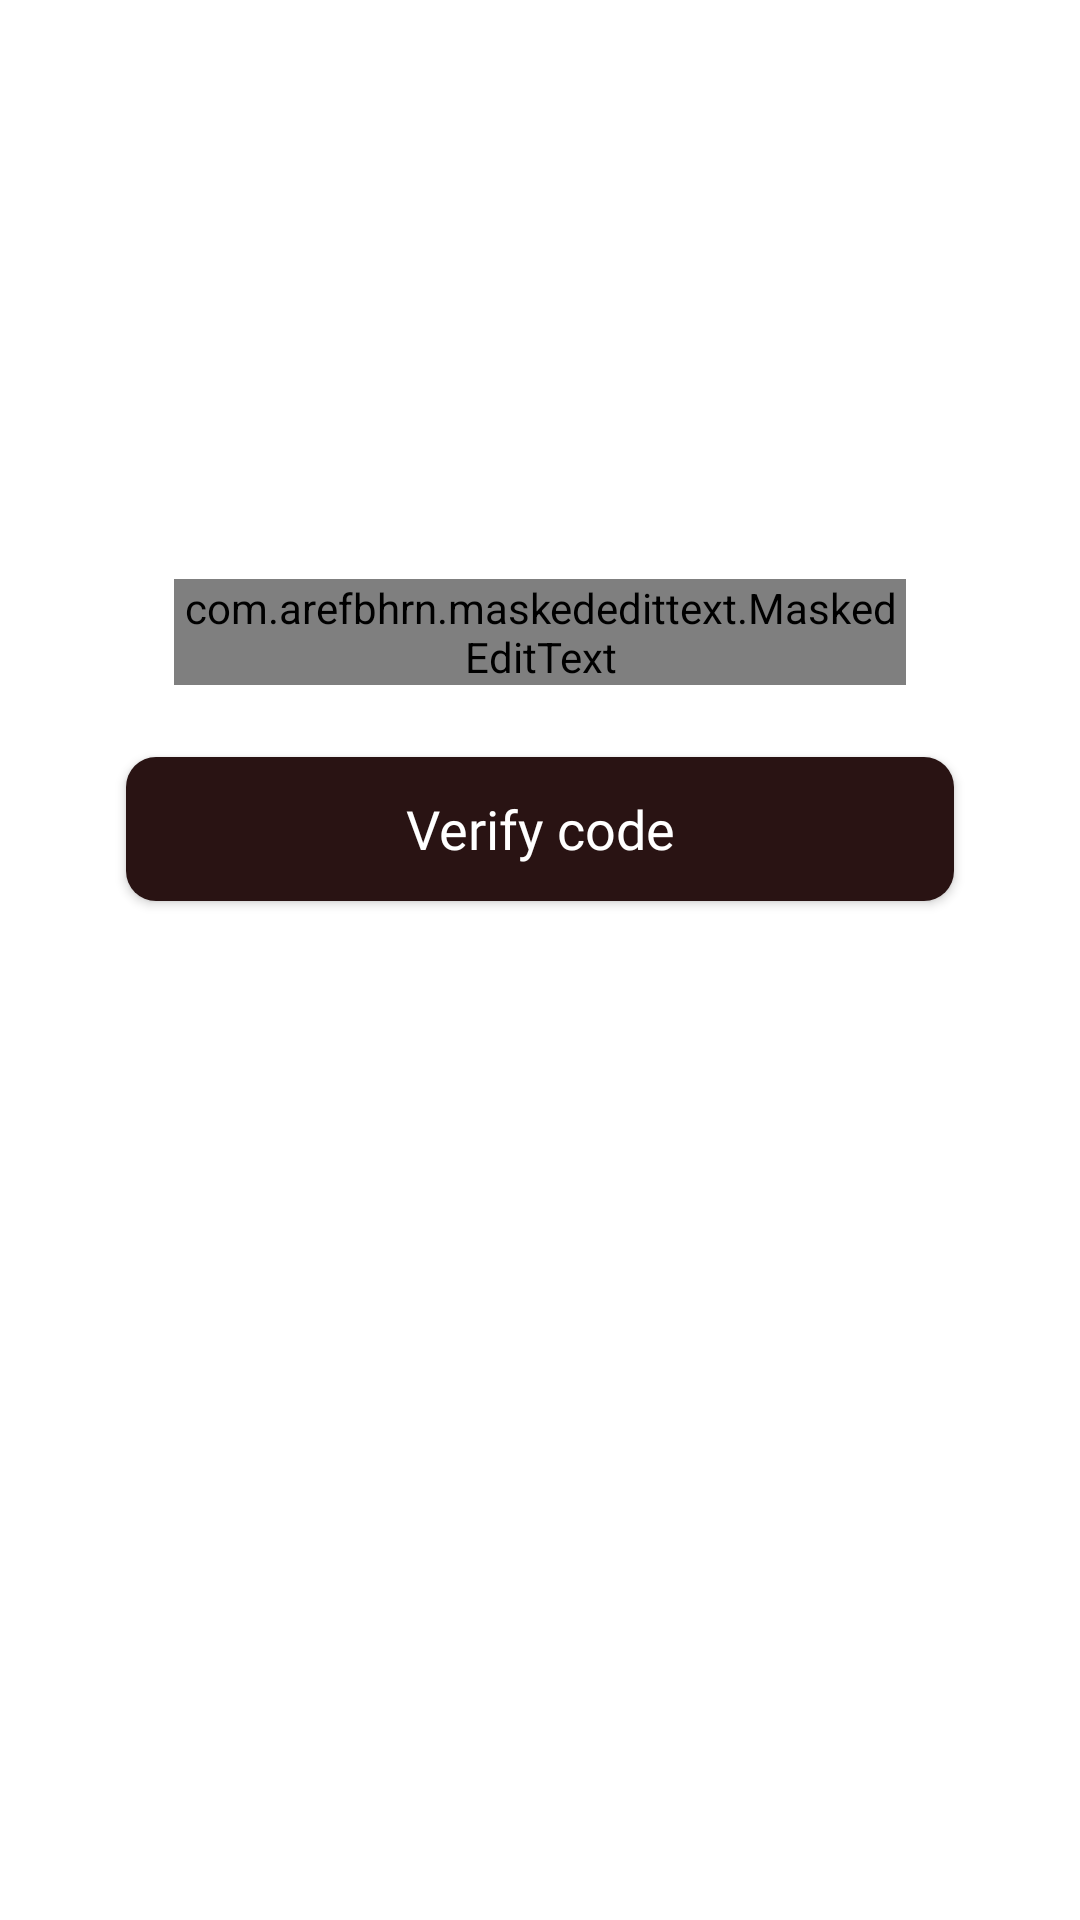

Reconstruct the res/layout file that produces this screen, plus the resources it refers to.
<!-- AndroidManifest.xml: application theme Theme.BookAppFlow -->
<!-- res/layout/screen_verification.xml -->
<?xml version="1.0" encoding="utf-8"?>
<androidx.constraintlayout.widget.ConstraintLayout xmlns:android="http://schemas.android.com/apk/res/android"
    xmlns:app="http://schemas.android.com/apk/res-auto"
    android:layout_width="match_parent"
    android:layout_height="match_parent">

    <ProgressBar
        android:id="@+id/progressLoad"
        style="@style/ProgressStyle"
        android:indeterminate="true"
        android:indeterminateTint="#6A6969"
        android:indeterminateTintMode="src_atop"
        app:layout_constraintLeft_toLeftOf="parent"
        app:layout_constraintRight_toRightOf="parent"
        app:layout_constraintTop_toTopOf="parent" />

    <com.airbnb.lottie.LottieAnimationView
        android:id="@+id/ivLogo"
        android:visibility="gone"
        android:layout_width="0dp"
        android:layout_height="0dp"
        android:layout_marginHorizontal="@dimen/margin_largest"
        app:layout_constraintBottom_toBottomOf="parent"
        app:layout_constraintDimensionRatio="1:1"
        app:layout_constraintLeft_toLeftOf="parent"
        app:layout_constraintRight_toRightOf="parent"
        app:layout_constraintTop_toTopOf="parent"
        app:layout_constraintVertical_bias="0.2"
        app:lottie_autoPlay="true"
        app:lottie_loop="true"/>

    <com.google.android.material.textfield.TextInputLayout
        android:id="@+id/inputCodeLayout"
        style="@style/Widget.MaterialComponents.TextInputLayout.OutlinedBox"
        android:layout_width="match_parent"
        android:layout_height="wrap_content"
        android:layout_marginHorizontal="42dp"
        android:layout_marginTop="@dimen/margin_largest"
        android:hint="Verification"
        android:paddingHorizontal="@dimen/margin_main"
        app:boxStrokeColor="@color/hint_color"
        app:hintTextColor="@color/hint_color"
        app:layout_constraintLeft_toLeftOf="@id/ivLogo"
        app:layout_constraintRight_toRightOf="@id/ivLogo"
        app:layout_constraintTop_toBottomOf="@id/ivLogo">

        <com.arefbhrn.maskededittext.MaskedEditText
            android:id="@+id/inputCode"
            android:layout_width="match_parent"
            android:layout_height="wrap_content"
            android:fontFamily="@font/helvetica_regular"
            android:gravity="center"
            android:hint="******"
            android:inputType="number"
            android:textSize="24sp"
            android:typeface="monospace"
            app:allowed_chars="1234567890"
            app:keep_hint="true"
            app:mask="#-#-#-#-#-#" />
    </com.google.android.material.textfield.TextInputLayout>

    <androidx.appcompat.widget.AppCompatButton
        android:id="@+id/btVerify"
        style="@style/RedButtonStyle"
        android:layout_marginHorizontal="42dp"
        android:layout_marginTop="@dimen/margin_medium"
        android:text="Verify code"
        app:layout_constraintLeft_toLeftOf="parent"
        app:layout_constraintRight_toRightOf="parent"
        app:layout_constraintTop_toBottomOf="@id/inputCodeLayout" />

    <androidx.appcompat.widget.AppCompatButton
        android:id="@+id/btSendAgain"
        style="@style/BoldTextStyle"
        android:layout_width="wrap_content"
        android:layout_height="wrap_content"
        android:layout_marginStart="3dp"
        android:layout_marginTop="@dimen/margin_main"
        android:background="?android:selectableItemBackground"
        android:text="Send again"
        android:textAllCaps="false"
        android:textColor="@color/black"
        android:textSize="14sp"
        android:visibility="invisible"
        app:layout_constraintRight_toRightOf="@id/btVerify"
        app:layout_constraintTop_toBottomOf="@id/btVerify" />




</androidx.constraintlayout.widget.ConstraintLayout>
<!-- resources referenced by this layout -->
<resources>
  <color name="black">#FF000000</color>
  <color name="hint_color">#8E8E93</color>
  <dimen name="margin_largest">65dp</dimen>
  <dimen name="margin_main">16dp</dimen>
  <dimen name="margin_medium">24dp</dimen>
  <style name="BoldTextStyle">
          <item name="android:layout_width">wrap_content</item>
          <item name="android:layout_height">wrap_content</item>
          <item name="android:fontFamily">@font/helvetica_bold</item>
          <item name="android:textColor">@color/white</item>
      </style>
  <style name="ProgressStyle">
          <item name="android:layout_width">wrap_content</item>
          <item name="android:layout_height">wrap_content</item>
          <item name="android:progressTint">@color/main_color</item>
          <item name="android:layout_marginTop">@dimen/margin_main</item>
          <item name="android:visibility">gone</item>
      </style>
  <style name="RedButtonStyle">
          <item name="android:layout_width">0dp</item>
          <item name="android:layout_height">wrap_content</item>
          <item name="android:background">@drawable/bg_red_button</item>
          <item name="android:textAllCaps">false</item>
          <item name="android:textSize">18sp</item>
          <item name="android:paddingVertical" tools:ignore="NewApi">8dp</item>
          <item name="android:fontFamily">@font/helvetica_regular</item>
          <item name="android:textColor">@color/white</item>
      </style>
  <style name="Theme.BookAppFlow" parent="Theme.MaterialComponents.DayNight.NoActionBar">
          
          <item name="colorPrimary">@color/purple_500</item>
          <item name="colorPrimaryVariant">@color/purple_700</item>
          <item name="colorOnPrimary">@color/white</item>
          
          <item name="colorSecondary">@color/teal_200</item>
          <item name="colorSecondaryVariant">@color/teal_700</item>
          <item name="colorOnSecondary">@color/black</item>
          
          <item name="android:statusBarColor">?attr/colorPrimaryVariant</item>
          
      </style>
  <color name="white">#FFFFFFFF</color>
  <color name="main_color">#EF5A5A</color>
  <!-- drawable bg_red_button (drawable) -->
  <?xml version="1.0" encoding="utf-8"?>
  <selector xmlns:android="http://schemas.android.com/apk/res/android">
      <item android:state_selected="true">
          <shape android:shape="rectangle">
              <corners android:radius="10dp" />
              <solid android:color="#291313"/>
          </shape>
      </item>
      <item android:state_enabled="false">
          <shape android:shape="rectangle">
              <corners android:radius="10dp" />
              <solid android:color="@color/hint_color" />
          </shape>
      </item>
      <item>
          <shape android:shape="rectangle">
              <corners android:radius="10dp" />
              <solid android:color="#291313" />
          </shape>
      </item>
  </selector>
  <color name="purple_500">#FF6200EE</color>
  <color name="purple_700">#FF3700B3</color>
  <color name="teal_200">#FF03DAC5</color>
  <color name="teal_700">#FF018786</color>
</resources>
